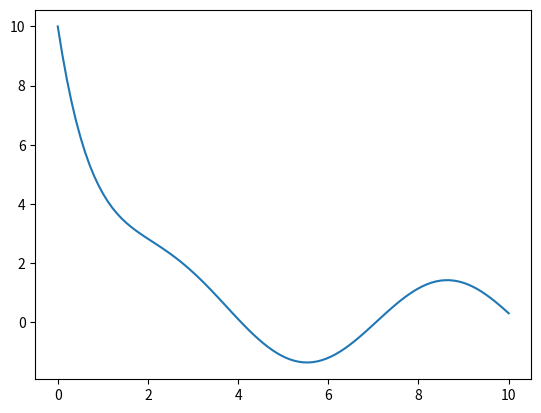

This chart was generated by the following Python code:
# [redacted]
# Reference from https://pab47.github.io/legs.html
#
# Licensed under the Apache License, Version 2.0 (the "License");
# you may not use this file except in compliance with the License.
# You may obtain a copy of the License at
#
#     http://www.apache.org/licenses/LICENSE-2.0
#
# Unless required by applicable law or agreed to in writing, software
# distributed under the License is distributed on an "AS IS" BASIS,
# WITHOUT WARRANTIES OR CONDITIONS OF ANY KIND, either express or implied.
# See the License for the specific language governing permissions and
# limitations under the License.

import matplotlib.pyplot as plt
import numpy as np
from scipy.integrate import solve_ivp


# differential equation
def dydt(t, y):
    return -y + 2*np.sin(t)


ts = np.linspace(0, 10, 100)
initial_state = (1, 1)
sol = solve_ivp(dydt, t_span=(0, 10), y0=[10], t_eval=ts)

t = sol.t
y = sol.y[0]

plt.plot(t, y)
plt.show()
